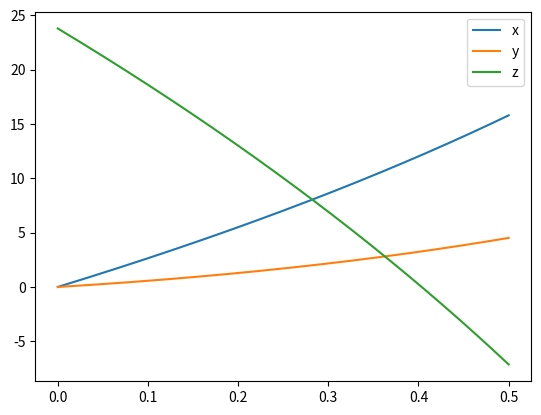

Here is the Python script that generated this plot:
# -*- cd1ing: utf-8 -*-
"""
Created on Tue Apr 19 14:58:28 2022

[redacted]
"""

import matplotlib.pyplot as plt
import numpy as np

dt = 0.001
massa = 0.45*1000
r = 0.11
area = np.pi*r**2
PAr = 1.225 #kg/m^3
vt = 27.7778 #m/s
t = np.arange(0,0.5+dt, dt)
g = -9.8
x = np.zeros(t.size)
vx = np.zeros(t.size)
Wx = 0
ax = np.zeros(t.size)
ay = np.zeros(t.size)
az = np.zeros(t.size)
y = np.zeros(t.size)
vy = np.zeros(t.size)
omega = -400
z = np.zeros(t.size)
vz = np.zeros(t.size)
Wz = 0


z[0] = 23.8
vx[0] = 25.5
vy[0] = 5
vz[0] = -50



for i in range(0,t.size-1):
    t[i+1]=t[i]+dt
    vv=np.sqrt(vx[i]**2+vy[i]**2+vz[i]**2)
    dres=g/vt**2
    mag=0.5*1.225*0.11*np.pi*0.11**2
    amx=mag*omega*vz[i]/massa
    amz=-mag*omega*vx[i]/massa
    ax[i]=-dres*vv*vx[i]+amx
    ay[i]=-g-dres*vv*vy[i]
    az[i]=-dres*vv*vz[i]+amz
    vx[i+1]=vx[i]+ax[i]*dt
    vy[i+1]=vy[i]+ay[i]*dt
    vz[i+1]=vz[i]+az[i]*dt
    x[i+1]=x[i]+vx[i]*dt
    y[i+1]=y[i]+vy[i]*dt
    z[i+1]=z[i]+vz[i]*dt
    
plt.plot(t,x,label="x")
plt.plot(t,y,label="y")
plt.plot(t,z,label="z")

plt.legend()

        